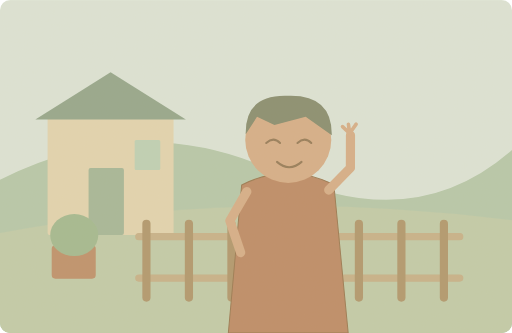
t = 0.00 s
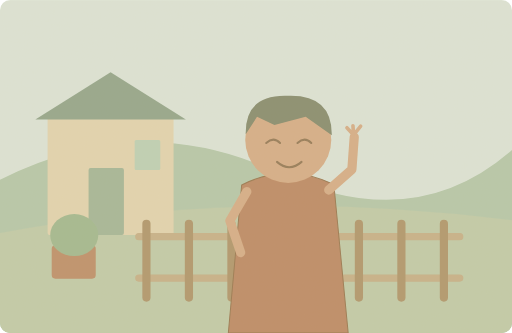
t = 1.25 s
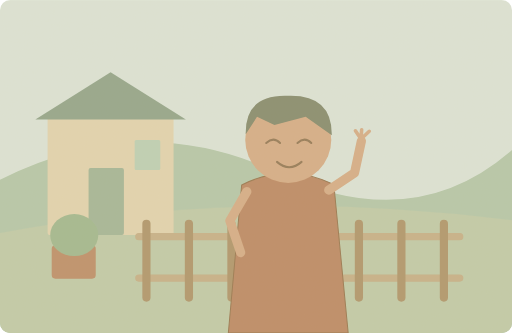
t = 3.75 s
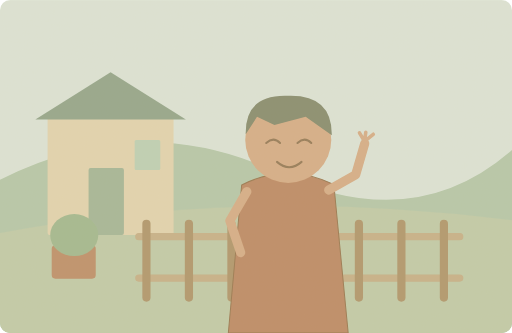
t = 5.00 s
t = 6.25 s: frame unchanged from t = 3.75 s, image omitted
t = 8.75 s: frame unchanged from t = 1.25 s, image omitted

The animated SVG that drew these frames (rendered in a browser with its animation timeline set to each time). Animation: 1 SMIL element (animateTransform=1); one cycle of 10.00 s, repeats indefinitely.

<svg xmlns="http://www.w3.org/2000/svg" width="1000" height="650" viewBox="0 0 1000 650" role="img" aria-labelledby="title desc"><title id="title">单词小故事</title><desc id="desc">Our new neighbour is friendly and always waves hello.</desc><metadata>{"wordId": "friendly", "dailyExample": "Our new neighbour is friendly and always waves hello.", "source": "https://github.com/go1app/word-atlas/blob/main/public/atlas/entries/2.json", "attribution": "Word Atlas contributors — CC BY 4.0", "license": "https://creativecommons.org/licenses/by/4.0/", "changes": "New original vector animation interpreting the daily example.", "durationSeconds": 10}</metadata><defs><clipPath id="frame"><rect width="1000" height="650" rx="20"/></clipPath><filter id="paper"><feTurbulence type="fractalNoise" baseFrequency=".74" numOctaves="3" stitchTiles="stitch"/><feColorMatrix type="saturate" values="0"/><feComponentTransfer><feFuncA type="linear" slope=".065"/></feComponentTransfer><feBlend in="SourceGraphic" mode="soft-light"/></filter><filter id="glow" x="-100%" y="-100%" width="300%" height="300%"><feGaussianBlur stdDeviation="8"/></filter></defs><g clip-path="url(#frame)"><rect x="0" y="0" width="1000" height="650" rx="0" fill="#dce5d8" /><path d="M0 351Q277 212 542 337T1000 293V650H0Z" fill="#b5c8a9" stroke="none" stroke-width="2" stroke-linecap="round" stroke-linejoin="round" /><path d="M0 455Q482 364 1000 430V650H0Z" fill="#c0cba8" stroke="none" stroke-width="2" stroke-linecap="round" stroke-linejoin="round" /><rect x="93" y="223" width="246" height="236" rx="5" fill="#e2d4af" /><path d="M69 233L216 141 363 233Z" fill="#92a58a" stroke="none" stroke-width="2" stroke-linecap="round" stroke-linejoin="round" /><rect x="173" y="328" width="69" height="131" rx="4" fill="#a3b697" /><rect x="263" y="273" width="50" height="59" rx="3" fill="#bdd1b5" /><path d="M271 462H898M271 543H898" fill="none" stroke="#c6b087" stroke-width="14" stroke-linecap="round" stroke-linejoin="round" /><path d="M286 437V581" fill="none" stroke="#af966b" stroke-width="16" stroke-linecap="round" stroke-linejoin="round" /><path d="M369 437V581" fill="none" stroke="#af966b" stroke-width="16" stroke-linecap="round" stroke-linejoin="round" /><path d="M452 437V581" fill="none" stroke="#af966b" stroke-width="16" stroke-linecap="round" stroke-linejoin="round" /><path d="M535 437V581" fill="none" stroke="#af966b" stroke-width="16" stroke-linecap="round" stroke-linejoin="round" /><path d="M618 437V581" fill="none" stroke="#af966b" stroke-width="16" stroke-linecap="round" stroke-linejoin="round" /><path d="M701 437V581" fill="none" stroke="#af966b" stroke-width="16" stroke-linecap="round" stroke-linejoin="round" /><path d="M784 437V581" fill="none" stroke="#af966b" stroke-width="16" stroke-linecap="round" stroke-linejoin="round" /><path d="M867 437V581" fill="none" stroke="#af966b" stroke-width="16" stroke-linecap="round" stroke-linejoin="round" /><path d="M446 650L472 361Q559 317 652 360L680 650Z" fill="#bc8963" stroke="#98764e" stroke-width="2" stroke-linecap="round" stroke-linejoin="round" /><circle cx="563" cy="273" r="84" fill="#d6ad86" /><path d="M480 262Q478 183 564 187Q649 185 648 264L597 228 536 244 502 228Z" fill="#858b6d" stroke="none" stroke-width="2" stroke-linecap="round" stroke-linejoin="round" /><path d="M520 279q14 -13 27 0M581 279q14 -13 27 0M541 316q24 21 48 0" fill="none" stroke="#937855" stroke-width="4" stroke-linecap="round" stroke-linejoin="round" /><path d="M482 374L449 431 470 493" fill="none" stroke="#d6ad86" stroke-width="18" stroke-linecap="round" stroke-linejoin="round" /><g transform="translate(642 371)"><g><animateTransform attributeName="transform" type="rotate" values="-8 0 0;8 0 0;-8 0 0" keyTimes="0;.5;1" dur="10s" repeatCount="indefinite"/><path d="M0 0L48 -37 57 -100" fill="none" stroke="#d6ad86" stroke-width="18" stroke-linecap="round" stroke-linejoin="round" /><path d="M56 -99v-23M56 -104l-12 -15M57 -105l14 -15" fill="none" stroke="#d6ad86" stroke-width="7" stroke-linecap="round" stroke-linejoin="round" /></g></g><rect x="101" y="479" width="86" height="65" rx="7" fill="#bd8f68" /><ellipse cx="145" cy="459" rx="47" ry="41" fill="#a1b98f"/><rect width="1000" height="650" fill="#ddc8a0" opacity=".14" filter="url(#paper)" pointer-events="none"/></g></svg>
